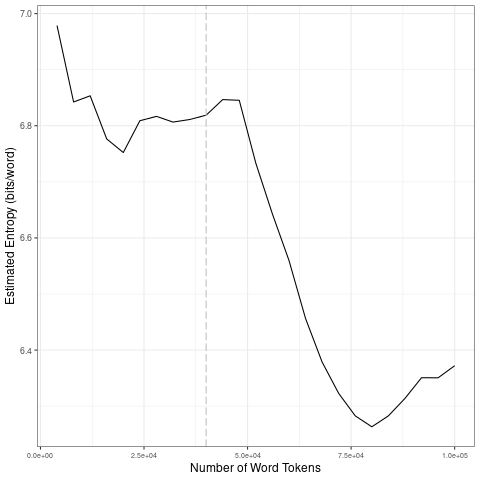

Data behind this chart, as committed beside it:
file, entropy.Corpus.Size, entropy.Entropy, sd.Corpus.Size, sd.SD
data/2021_by_en/2021-01-18_tokens_1-gram…, 4000, 6.979, 20000, 0.08826
data/2021_by_en/2021-01-18_tokens_1-gram…, 8000, 6.842, 40000, 0.005199
data/2021_by_en/2021-01-18_tokens_1-gram…, 12000, 6.853, 60000, 0.1259
data/2021_by_en/2021-01-18_tokens_1-gram…, 16000, 6.776, 80000, 0.07828
data/2021_by_en/2021-01-18_tokens_1-gram…, 20000, 6.752, 1e+05, 0.03553
data/2021_by_en/2021-01-18_tokens_1-gram…, 24000, 6.809, 20000, 0.08826
data/2021_by_en/2021-01-18_tokens_1-gram…, 28000, 6.817, 40000, 0.005199
data/2021_by_en/2021-01-18_tokens_1-gram…, 32000, 6.807, 60000, 0.1259
data/2021_by_en/2021-01-18_tokens_1-gram…, 36000, 6.811, 80000, 0.07828
data/2021_by_en/2021-01-18_tokens_1-gram…, 40000, 6.819, 1e+05, 0.03553
data/2021_by_en/2021-01-18_tokens_1-gram…, 44000, 6.847, 20000, 0.08826
data/2021_by_en/2021-01-18_tokens_1-gram…, 48000, 6.845, 40000, 0.005199
data/2021_by_en/2021-01-18_tokens_1-gram…, 52000, 6.733, 60000, 0.1259
data/2021_by_en/2021-01-18_tokens_1-gram…, 56000, 6.643, 80000, 0.07828
data/2021_by_en/2021-01-18_tokens_1-gram…, 60000, 6.56, 1e+05, 0.03553
data/2021_by_en/2021-01-18_tokens_1-gram…, 64000, 6.456, 20000, 0.08826
data/2021_by_en/2021-01-18_tokens_1-gram…, 68000, 6.379, 40000, 0.005199
data/2021_by_en/2021-01-18_tokens_1-gram…, 72000, 6.323, 60000, 0.1259
data/2021_by_en/2021-01-18_tokens_1-gram…, 76000, 6.283, 80000, 0.07828
data/2021_by_en/2021-01-18_tokens_1-gram…, 80000, 6.263, 1e+05, 0.03553
data/2021_by_en/2021-01-18_tokens_1-gram…, 84000, 6.283, 20000, 0.08826
data/2021_by_en/2021-01-18_tokens_1-gram…, 88000, 6.314, 40000, 0.005199
data/2021_by_en/2021-01-18_tokens_1-gram…, 92000, 6.351, 60000, 0.1259
data/2021_by_en/2021-01-18_tokens_1-gram…, 96000, 6.351, 80000, 0.07828
data/2021_by_en/2021-01-18_tokens_1-gram…, 1e+05, 6.372, 1e+05, 0.03553
